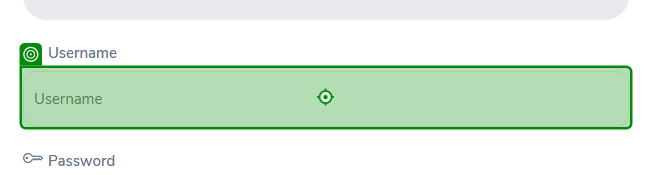
Task: Test Automation Project
Workflow: BrowseFile

Step 1: type [str_Username] into the text box 'username' in window 'OrangeHRM' (chrome.exe)

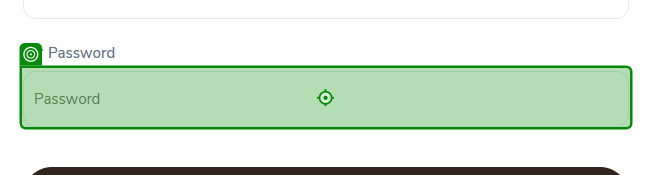
Step 2: type [str_Password] into the text box in window 'OrangeHRM' (chrome.exe)

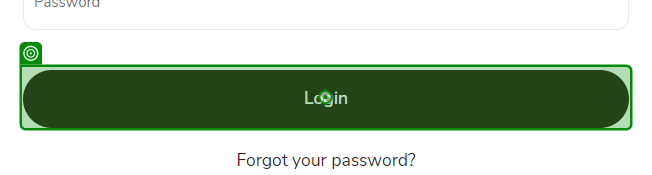
Step 3: click on the button in window 'OrangeHRM' (chrome.exe)

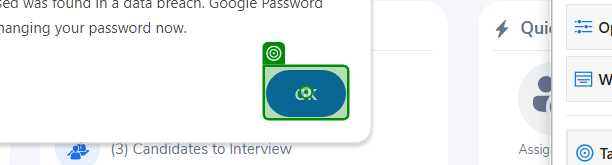
Step 4: click on the push button in window 'OrangeHRM - Google Chrome' (chrome.exe)

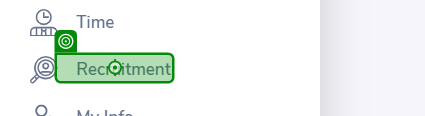
Step 5: click on the element 'Recruitment' in window 'OrangeHRM' (chrome.exe)

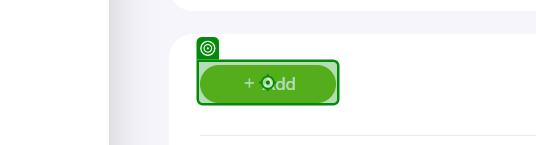
Step 6: click on the button 'Add' in window 'OrangeHRM' (chrome.exe)

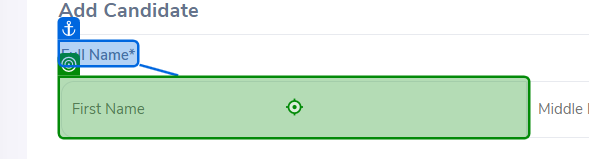
Step 7: type [str_FirstName] into the text box 'firstName' in window 'OrangeHRM' (chrome.exe)

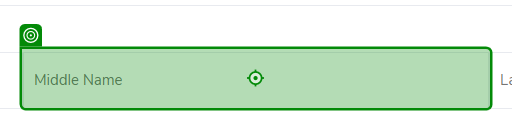
Step 8: type [str_MiddleName] into the text box 'middleName' in window 'OrangeHRM' (chrome.exe)

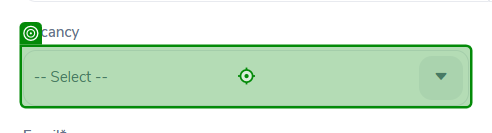
Step 9: type [str_Select] into the element in window 'OrangeHRM' (chrome.exe)

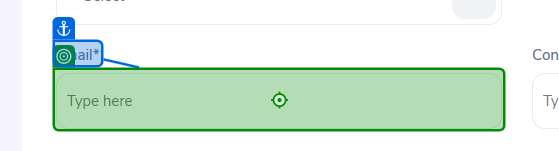
Step 10: type [str_Email] into the text box in window 'OrangeHRM' (chrome.exe)

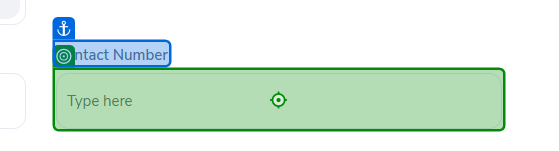
Step 11: type "1234567890" into the text box in window 'OrangeHRM' (chrome.exe)

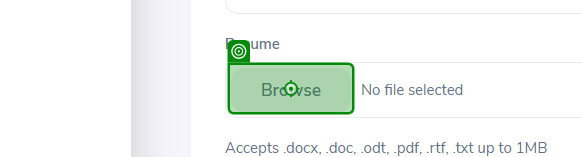
Step 12: click on the element in window 'OrangeHRM' (chrome.exe)

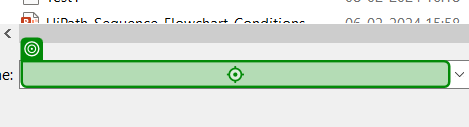
Step 13: type [str_Filename] in window 'Open' (chrome.exe)

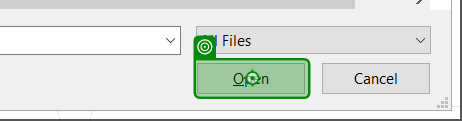
Step 14: click on 'Open' in window 'Open' (chrome.exe)

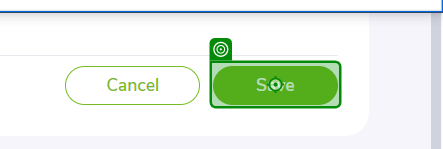
Step 15: click on the button in window 'OrangeHRM' (chrome.exe)
